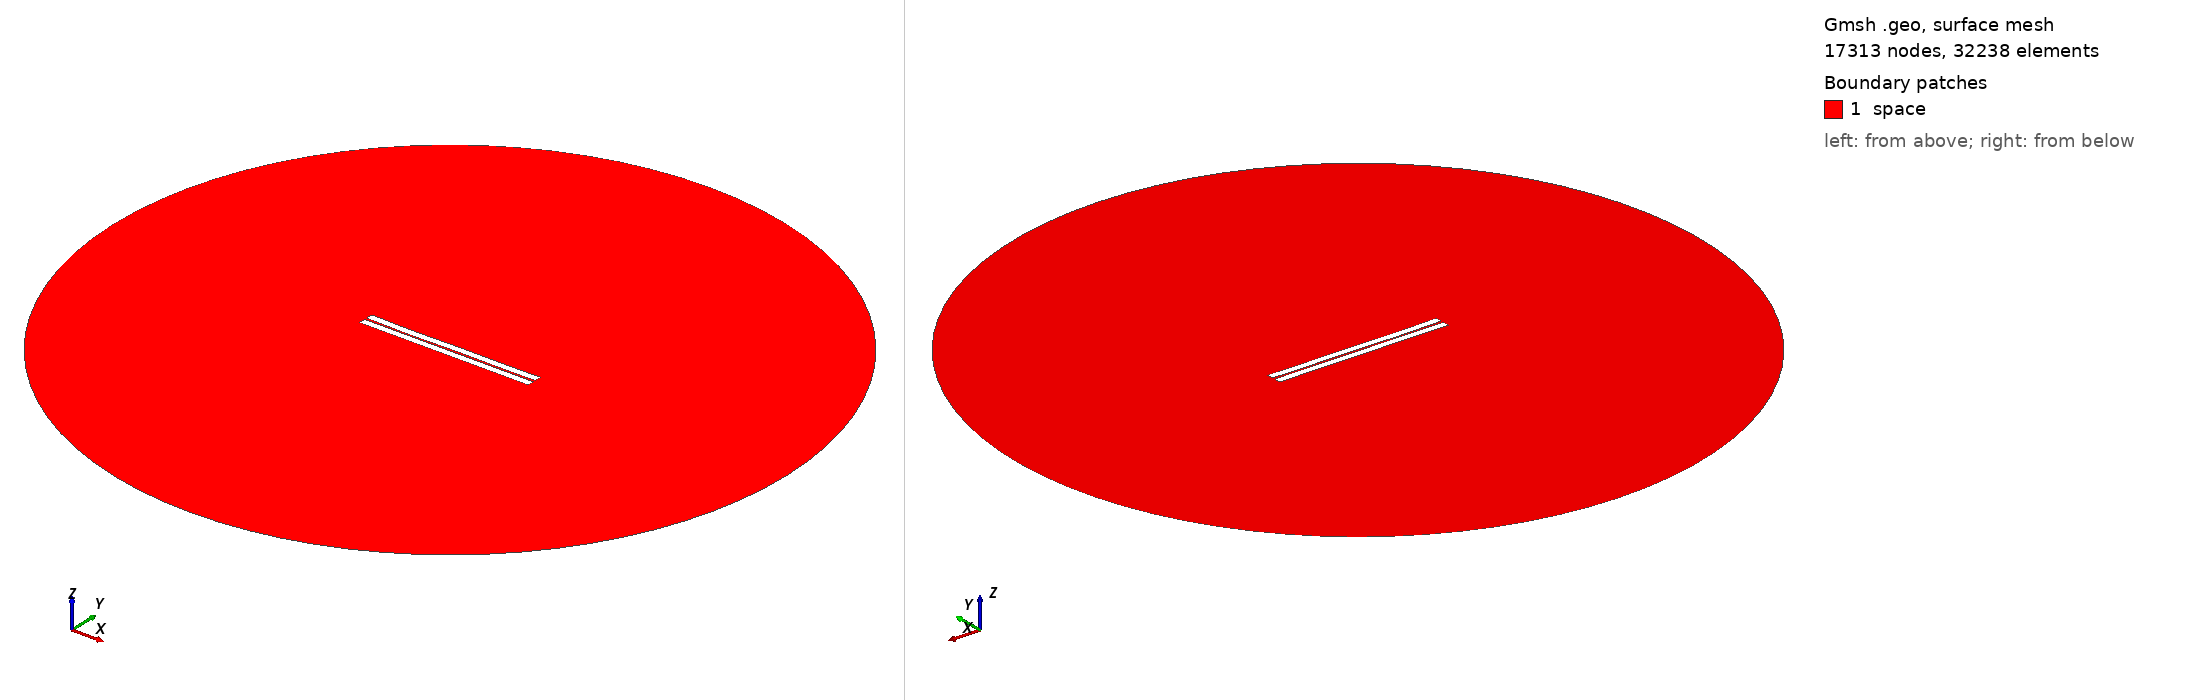

Gmsh geometry script, surface-meshed: 17313 nodes, 32238 surface elements. Boundary patches (legend numbers): 1 space. Left view from above one corner, right view from below the opposite corner. Legend entries are the model's physical surfaces. The drawing asked Gmsh for element sizes between 1% and 20% of the model's largest extent; the script's own settings can give other sizes.

=== cantilever1.geo (drawn) ===
//---------------------------------------
// Geometry kernel
//---------------------------------------

SetFactory("OpenCASCADE");



//---------------------------------------
// Parameters of the geometry
//---------------------------------------

// Overetch of the upper plate
overetch = 0.0;

// Distance between the plates
distance = 1.5;

// Discretization over the x axis (for the deformation)
nx = 50; 

// Length of the plate
L = 100 - overetch; 

// Number of modes
n = 4; 

// 1st mode coefficient
coeff(1) = -0.12;
beta(1) = 0.596864 * 3.1415926535 / L;

// 2nd mode coefficient
coeff(2) = -0.12;
beta(2) = 1.49418 * 3.1415926535 / L;

// 3rd mode coefficient
coeff(3) = -0.12;
beta(3) = 2.50025 * 3.1415926535 / L;

// 4th mode coefficient
coeff(4) = -0.12;
beta(4) = 3.49999 * 3.1415926535 / L;



//---------------------------------------
// Upper plate (deformed rectangle)
//---------------------------------------

// Coordiantes of the upper plate
xmin = -50;
xmax = 50 - overetch;

// Height of the upper plate
yheight = 4 - 2 * overetch;

// Indexes of the points
UpperID[] = {};
LowerID[] = {};
LeftID[] = {};
RightID[] = {};

// Point index
p = 1;

// Horizontal edges
For i In {1:nx}
    x = xmin + (i-1)*(xmax - xmin)/(nx-1);

    y_bottom = distance / 2 + overetch;
    For j In {1:n}
        C = (Cosh(beta(j)*L) + Cos(beta(j)*L)) / (Sinh(beta(j)*L) + Sin(beta(j)*L));
        y_bottom  = y_bottom + coeff(j) * (Cosh(beta(j)*(x+50)) - Cos(beta(j)*(x+50)) - C * (Sinh(beta(j)*(x+50)) - Sin(beta(j)*(x+50))));
    EndFor

    y_top = y_bottom + yheight;

    Point(p) = {x, y_top, 0, 1.0};
    UpperID[i] = p;
    p = p + 1;

    Point(p) = {x, y_bottom, 0, 1.0};
    LowerID[i] = p;
    p = p + 1;
EndFor

// Create point lists
UpperPts[] = {}; LowerPts[] = {};
For i In {1:nx}
  UpperPts[] += {UpperID[i]};
  LowerPts[] += {LowerID[i]};
EndFor

// Build splines
Spline(1) = {UpperPts[]};
Spline(2) = {LowerPts[]};
Line(3) = {LowerPts[nx-1], UpperPts[nx-1]};
Line(4) = {LowerPts[0], UpperPts[0]};

// Build the plane surface
Curve Loop(1) = {2, 3, -1, -4};
Plane Surface(1) = {1};



//---------------------------------------
// Lower plate (rectangle)
//---------------------------------------

// Vertices
Point(1001) = {-50, -distance/2, 0, 1.0};
Point(1002) = { 50, -distance/2, 0, 1.0};
Point(1003) = { 50, -distance/2-4, 0, 1.0};
Point(1004) = {-50, -distance/2-4, 0, 1.0};

// Edges
Line(5) = {1001, 1002};
Line(6) = {1002, 1003};
Line(7) = {1003, 1004};
Line(8) = {1004, 1001};

// Plane surface
Line Loop(2) = {5, 6, 7, 8};
Plane Surface(2) = {2}; 



//---------------------------------------
// Outer (fictious) boundary
//---------------------------------------

// Points
Point(1005) = {0, 0, 0};       // Center
Point(1006) = {200, 0, 0};     // Start point
Point(1007) = {0, 200, 0};     // 90 degrees
Point(1008) = {-200, 0, 0};    // 180 degrees
Point(1009) = {0, -200, 0};    // 270 degrees

// Circle arcs (each needs start, center, end)
Circle(9) = {1006, 1005, 1007};
Circle(10) = {1007, 1005, 1008};
Circle(11) = {1008, 1005, 1009};
Circle(12) = {1009, 1005, 1006};

// Plane surface for the entire domain
Curve Loop(3) = {9, 10, 11, 12};
Surface(3) = {3};

// Subtract the plates from the whole domain to obtain the actual domain where we want to solve the equations
BooleanDifference{ Surface{3}; Delete; }{ Surface{1}; Surface{2}; Delete; }




//---------------------------------------
// Transfinite Lines/Curves
//---------------------------------------

// Set the number of points on the boundaries
r = 16;
d = 0.15;

// Plates
Transfinite Curve {1} = 50*r/4 Using Progression 1;
Transfinite Line {2} = 50*r Using Progression 1;
Transfinite Curve {3, 4} = 2*r Using Progression 1+d;
Transfinite Line {5} = 50*r  Using Progression 1;
Transfinite Line {7} = 50*r/4 Using Progression 1;
Transfinite Line {6} = 2*r Using Progression 1+d;
Transfinite Line {8} = 2*r Using Progression 1-d;

// Outer boundary
Transfinite Line {9, 10, 11, 12} = 20 Using Progression 1;



//---------------------------------------
// Physical groups
//---------------------------------------                

// Physical curves (boundaries)
Physical Line("force_segment", 10) = {2};
Physical Line("upper_plate", 11) = {1, 3, 4};
Physical Line("lower_plate", 12) = {5, 6, 7, 8};
Physical Line("boundary", 20) = {9, 10, 11, 12};

// Physical Surfaces
Physical Surface("space", 30) = {3};



//---------------------------------------
// 6. Generate the Mesh
//---------------------------------------

// 2D mesh generation
Mesh 2;
